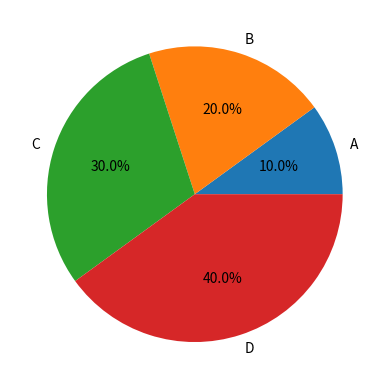

Write the Python code that produced this figure.
import matplotlib.pyplot as plt
labels = ['A', 'B', 'C', 'D']
sizes = [10, 20, 30, 40]
plt.pie(sizes, labels=labels, autopct='%1.1f%%')
plt.show()